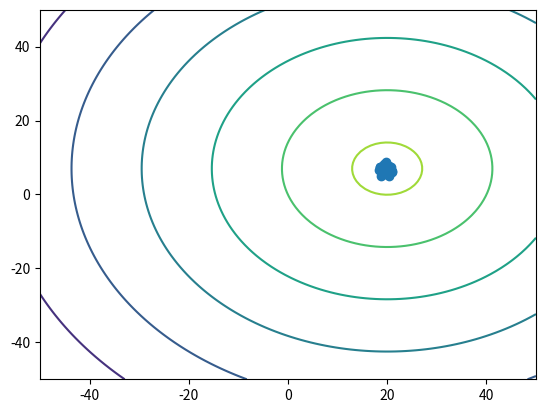

Reproduce this figure in Python.
from math import *
import numpy as np


class PSO:
    def __init__(self, obj_func, N=20, world_bounds=((-50, 50), (-50, 50)), inertia=1.0, cog=2.0, soc=2.0, max_vel=2.0):
        # Initialize objective function
        self.obj_func = obj_func

        # Initialize scalar components
        self.inertia = inertia
        self.cognition = cog
        self.social = soc
        self.max_velocity = max_vel

        # Initialize world bounds
        self.world_bounds = np.array(world_bounds)

        # Generate particles and set initial personal best positions
        self.position = np.array([np.random.uniform(bounds[0], bounds[1], N) for bounds in world_bounds])
        self.velocity = np.zeros(self.position.shape)
        self.pbest = np.copy(self.position)

        # Find initial global best position
        self.gbest = self.position[:, 0].flatten()
        self.update_bests()

    # Return particle positions for given dimension
    def get_dim_pos(self, dim):
        return self.position[:, dim]

    # Update personal/global best based on current particle positions
    def update_bests(self):
        # apply fitness function
        fit = np.apply_along_axis(self.obj_func, 0, self.position, self.world_bounds[:, 1])
        pbest_fit = np.apply_along_axis(self.obj_func, 0, self.pbest, self.world_bounds[:, 1])

        # update personal bests
        for i, (f, pb) in enumerate(zip(fit, pbest_fit)):
            self.pbest[:, i] = self.position[:, i] if f > pb else self.pbest[:, i]
        
        # update global best
        max_ind = np.argmax(fit)
        gbest_fit = self.obj_func(self.gbest, self.world_bounds[:, 1])
        self.gbest = self.position[:, max_ind] if fit[max_ind] > gbest_fit else self.gbest

    # Step population by num_step steps
    def step(self):
        # Generate two random numbers
        rand_1 = np.random.random(self.position.shape[1])
        rand_2 = np.random.random(self.position.shape[1])
        
        # Determine particle velocities for this step
        self.velocity = self.inertia * self.velocity +\
            self.cognition * rand_1 * (self.pbest - self.position) +\
            self.social * rand_2 * (self.gbest.reshape(self.gbest.size, 1) - self.position)
        
        # correct particle velocities if they are beyond the max allowed
        v_sum_sqr = np.sum(np.power(self.velocity, 2), 0)
        for i, v in enumerate(v_sum_sqr):
            if v > pow(self.max_velocity, 2):
                self.velocity[:, i] = (self.max_velocity / sqrt(v)) * self.velocity[:, i]

        # Update particle positions
        self.position = self.position + self.velocity

        self.update_bests()

    # Get vector distances from global best for all particles
    def get_dists(self):
        return self.position - self.gbest.reshape(self.gbest.size, 1)

    # Get average vector distance to global best
    def get_avg_dist(self):
        return abs(np.average(self.position, axis=1) - self.gbest)

    # Get the number of particles which have converged within epsilon distance from global best
    def get_num_converged(self, epsilon=0.01):
        return np.count_nonzero(np.all(self.get_dists() < epsilon, axis=0))

    # Get vectored root mean square deviation from global best
    def get_rmsd(self):
        return np.sqrt(np.sum(np.power(self.get_dists(), 2), axis=1) / (2 * self.position.shape[1]))

    # Step system until rmsd is within threshold for all dimensions or until max_epochs is reached
    # Return the number of epochs before convergence
    def run(self, threshold=0.01, max_epochs=1000):
        rmsd = self.get_rmsd()
        epoch = 0
        for epoch in range(max_epochs):
            if np.all(np.less(rmsd, threshold)):
                break

            self.step()
            rmsd = self.get_rmsd()

        return epoch + 1


# Optimization function 1
def q1(pos, max_pos):
    mdist = sqrt(pow(max_pos[0], 2) + pow(max_pos[1], 2)) / 2
    pdist = sqrt(pow((pos[0] - 20), 2) + pow((pos[1] - 7), 2))

    return 100 * (1 - pdist/mdist)


# Optimization function 2
def q2(pos, max_pos):
    mdist = sqrt(pow(max_pos[0], 2) + pow(max_pos[1], 2)) / 2
    pdist = sqrt(pow((pos[0] - 20), 2) + pow((pos[1] - 7), 2))
    ndist = sqrt(pow((pos[0] + 20), 2) + pow((pos[1] + 7), 2))

    return 9 * max(0.0, 10 - pow(pdist, 2)) + 10 * (1 - pdist/mdist) + 70 * (1 - ndist/mdist)


if __name__ == '__main__':
    import matplotlib.pyplot as plt
    from matplotlib.animation import FuncAnimation, PillowWriter

    f = q1
    p = 50
    frames = 150
    
    # create base contour map
    print('Creating contour map')
    x = np.linspace(-50, 50, 100, endpoint=True)
    y = np.linspace(-50, 50, 100, endpoint=True)
    z = np.empty((100, 100))
    for i, x_pos in enumerate(x):
        for j, y_pos in enumerate(y):
            z[j, i] = f((x_pos, y_pos), (-50, 50))

    fig = plt.figure()
    ax = plt.axes(xlim=(-50, 50), ylim=(-50, 50))
    ax.contour(x, y, z, zorder=0)

    scatter = ax.scatter([], [], zorder=1)

    pso = PSO(N=p, obj_func=f, cog=2.0, soc=2.0)

    def init():
        scatter.set_offsets(pso.position.transpose())
        return scatter,

    def animate(i):
        # if i % 10 == 0:
        #     print('Generating frame #{f:d}/{frames:d}'.format(f=i, frames=frames))
        
        pso.step()
        scatter.set_offsets(pso.position.transpose())
        return scatter,
    
    # Create PSO Animation
    print('Animating PSO')
    anim = FuncAnimation(fig, animate, init_func=init, blit=True, frames=frames, interval=20)

    print('Saving animaiton to .gif')
    writergif = PillowWriter(fps=10)
    anim.save('pso_{f_name:s}_action.gif'.format(f_name=f.__name__), writer=writergif)

    print('Displaying Animation')
    plt.show()
